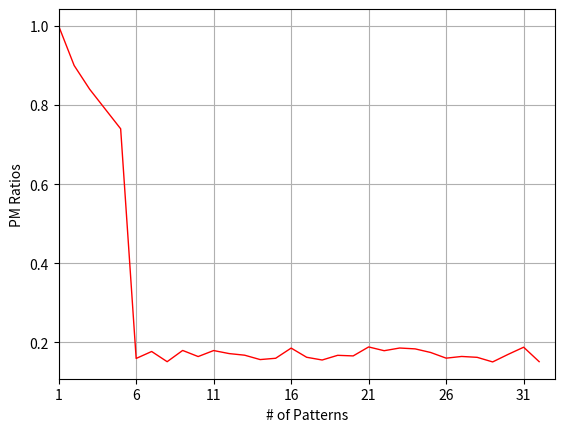

Source code (Python):
import matplotlib.pyplot as pp
import numpy as np

a=[1,
 0.9,
 0.84,
 0.79,
 0.74] + (np.random.rand(27) * 0.05 + 0.15).tolist()

xs = range(1, 33)
pp.xlabel('# of Patterns')
pp.ylabel('PM Ratios')
ax=pp.subplot(111)
ax.set_xlim(1, 33)
dim=np.arange(1,33,5);
ax.plot(xs, a, 'r-', linewidth=1.0)
pp.xticks(dim)
pp.grid()
pp.show()